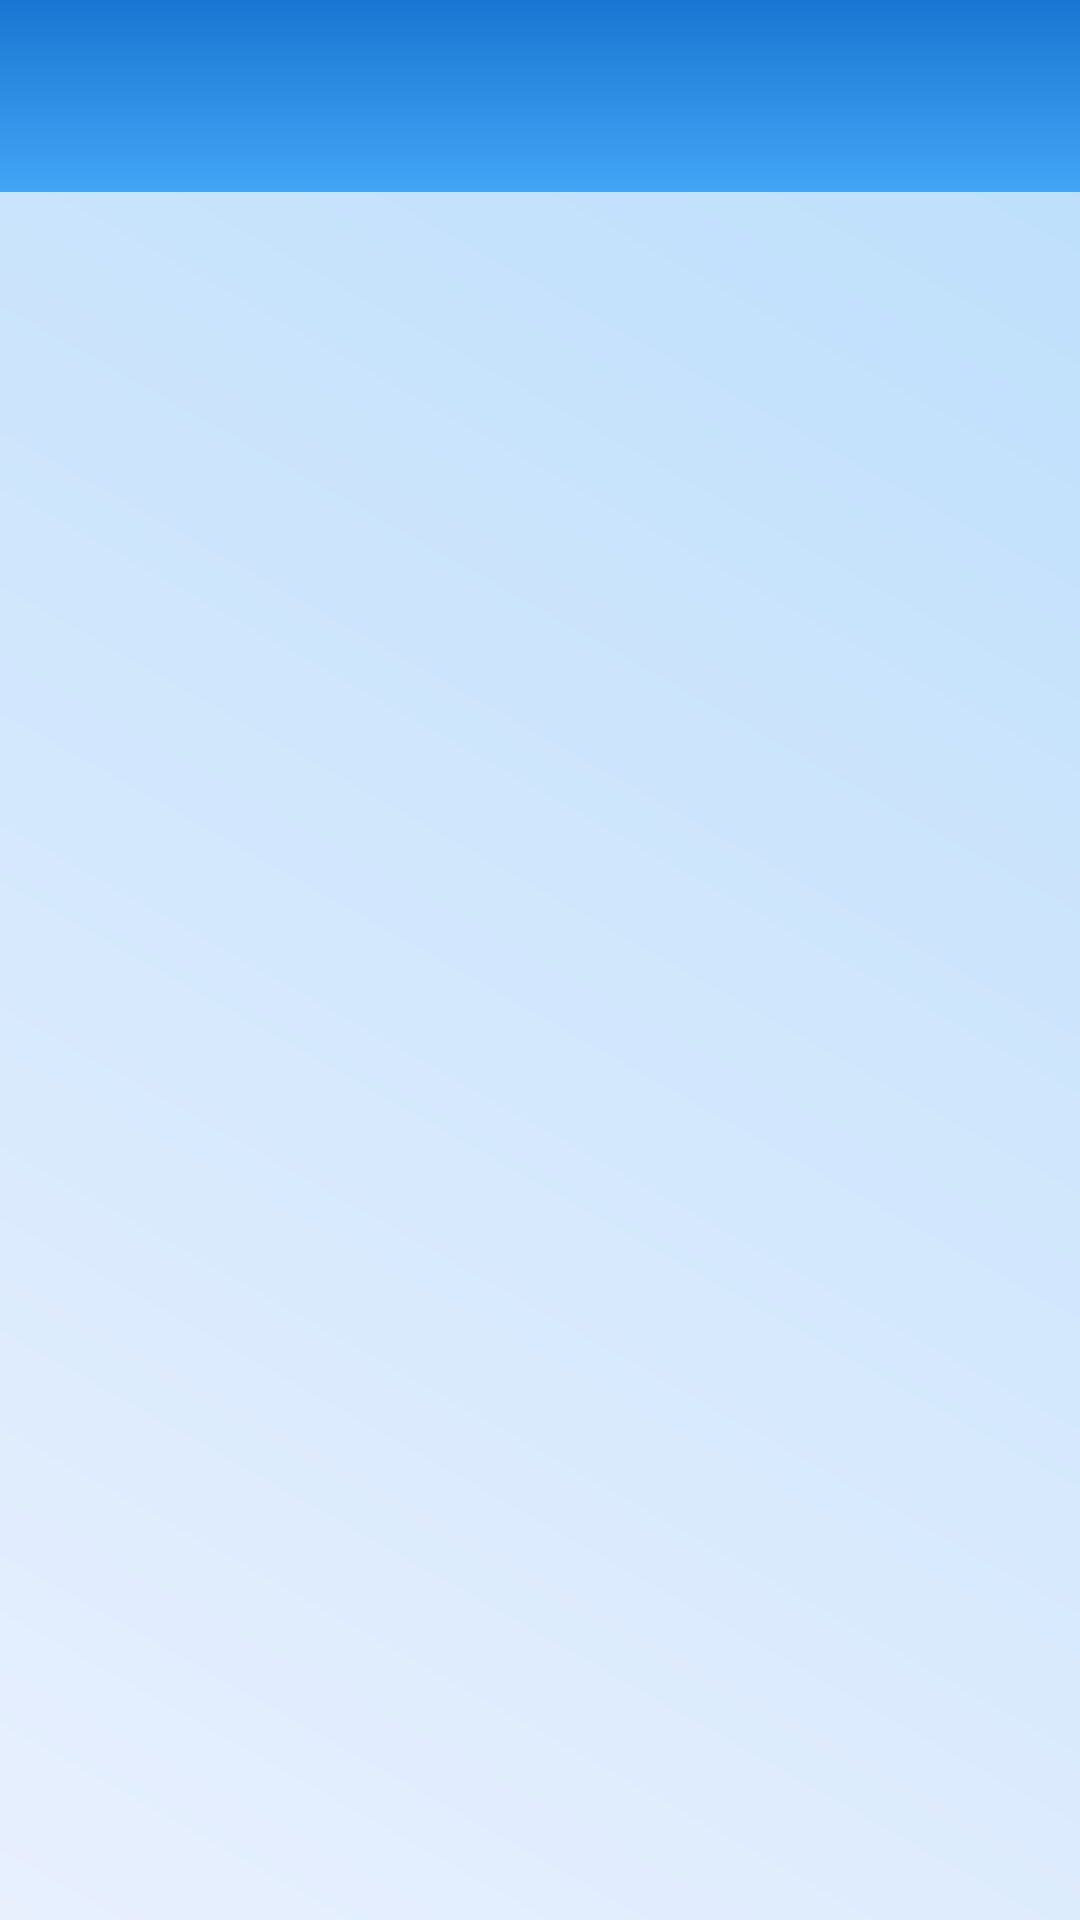

Layout XML and referenced resources for this Android screen:
<!-- AndroidManifest.xml: application theme Theme.MyApplication -->
<!-- res/layout/activity_main.xml -->
<?xml version="1.0" encoding="utf-8"?>
<androidx.drawerlayout.widget.DrawerLayout
    xmlns:android="http://schemas.android.com/apk/res/android"
    xmlns:app="http://schemas.android.com/apk/res-auto"
    android:id="@+id/drawer_layout"
    android:layout_width="match_parent"
    android:layout_height="match_parent"
    android:fitsSystemWindows="true">

    <androidx.constraintlayout.widget.ConstraintLayout
        android:layout_width="match_parent"
        android:layout_height="match_parent"
        android:background="@drawable/gradient_background">

        <androidx.appcompat.widget.Toolbar
            android:id="@+id/toolbar"
            android:layout_width="match_parent"
            android:layout_height="?attr/actionBarSize"
            android:background="@drawable/toolbar_gradient"
            android:elevation="8dp"
            app:titleTextColor="@android:color/white"
            app:layout_constraintTop_toTopOf="parent"
            app:layout_constraintStart_toStartOf="parent"
            app:layout_constraintEnd_toEndOf="parent" />

        <androidx.recyclerview.widget.RecyclerView
            android:id="@+id/card_grid"
            android:layout_width="0dp"
            android:layout_height="0dp"
            android:padding="16dp"
            android:clipToPadding="false"
            android:overScrollMode="never"
            app:layout_constraintTop_toBottomOf="@id/toolbar"
            app:layout_constraintBottom_toBottomOf="parent"
            app:layout_constraintStart_toStartOf="parent"
            app:layout_constraintEnd_toEndOf="parent" />

    </androidx.constraintlayout.widget.ConstraintLayout>

    <com.google.android.material.navigation.NavigationView
        android:id="@+id/nav_view"
        android:layout_width="wrap_content"
        android:layout_height="match_parent"
        android:layout_gravity="start"
        android:fitsSystemWindows="true"
        app:headerLayout="@layout/nav_header"
        app:menu="@menu/drawer_menu" />
</androidx.drawerlayout.widget.DrawerLayout>
<!-- res/layout/nav_header.xml (included above) -->
<?xml version="1.0" encoding="utf-8"?>
<LinearLayout xmlns:android="http://schemas.android.com/apk/res/android"
    android:layout_width="match_parent"
    android:layout_height="176dp"
    android:background="@drawable/header_gradient"
    android:gravity="bottom"
    android:orientation="vertical"
    android:padding="16dp"
    android:theme="@style/ThemeOverlay.AppCompat.Dark">

    <ImageView
        android:id="@+id/imageView"
        android:layout_width="72dp"
        android:layout_height="72dp"
        android:layout_marginBottom="8dp"
        android:contentDescription="@string/nav_header_desc"
        android:src="@drawable/ic_account_circle" />

    <TextView
        android:id="@+id/tvUserName"
        android:layout_width="match_parent"
        android:layout_height="wrap_content"
        android:textAppearance="@style/TextAppearance.AppCompat.Body1"
        android:textColor="@android:color/white"
        android:text="@string/default_user_name"
        android:textSize="14sp" />

    <TextView
        android:id="@+id/tvUserEmail"
        android:layout_width="match_parent"
        android:layout_height="wrap_content"
        android:textAppearance="@style/TextAppearance.AppCompat.Small"
        android:textColor="@android:color/white"
        android:textSize="12sp" />

</LinearLayout>
<!-- resources referenced by this layout -->
<resources>
  <!-- drawable gradient_background (drawable) -->
  <?xml version="1.0" encoding="utf-8"?>
  <shape xmlns:android="http://schemas.android.com/apk/res/android">
      <gradient
          android:startColor="#E8F0FE"
          android:endColor="#BBDEFB"
          android:angle="45" />
  </shape>
  <!-- drawable ic_account_circle: png bitmap (drawable, 17801 bytes) -->
  <!-- drawable toolbar_gradient (drawable) -->
  <?xml version="1.0" encoding="utf-8"?>
  <shape xmlns:android="http://schemas.android.com/apk/res/android">
      <gradient
          android:startColor="#42A5F5"
          android:endColor="#1976D2"
          android:angle="90" />
  </shape>
  <string name="default_user_name">User</string>
  <string name="nav_header_desc">Navigation header</string>
  <style name="Theme.MyApplication" parent="Base.Theme.MyApplication" />
  <style name="Base.Theme.MyApplication" parent="Theme.Material3.DayNight.NoActionBar">
          
          
  
      </style>
</resources>
